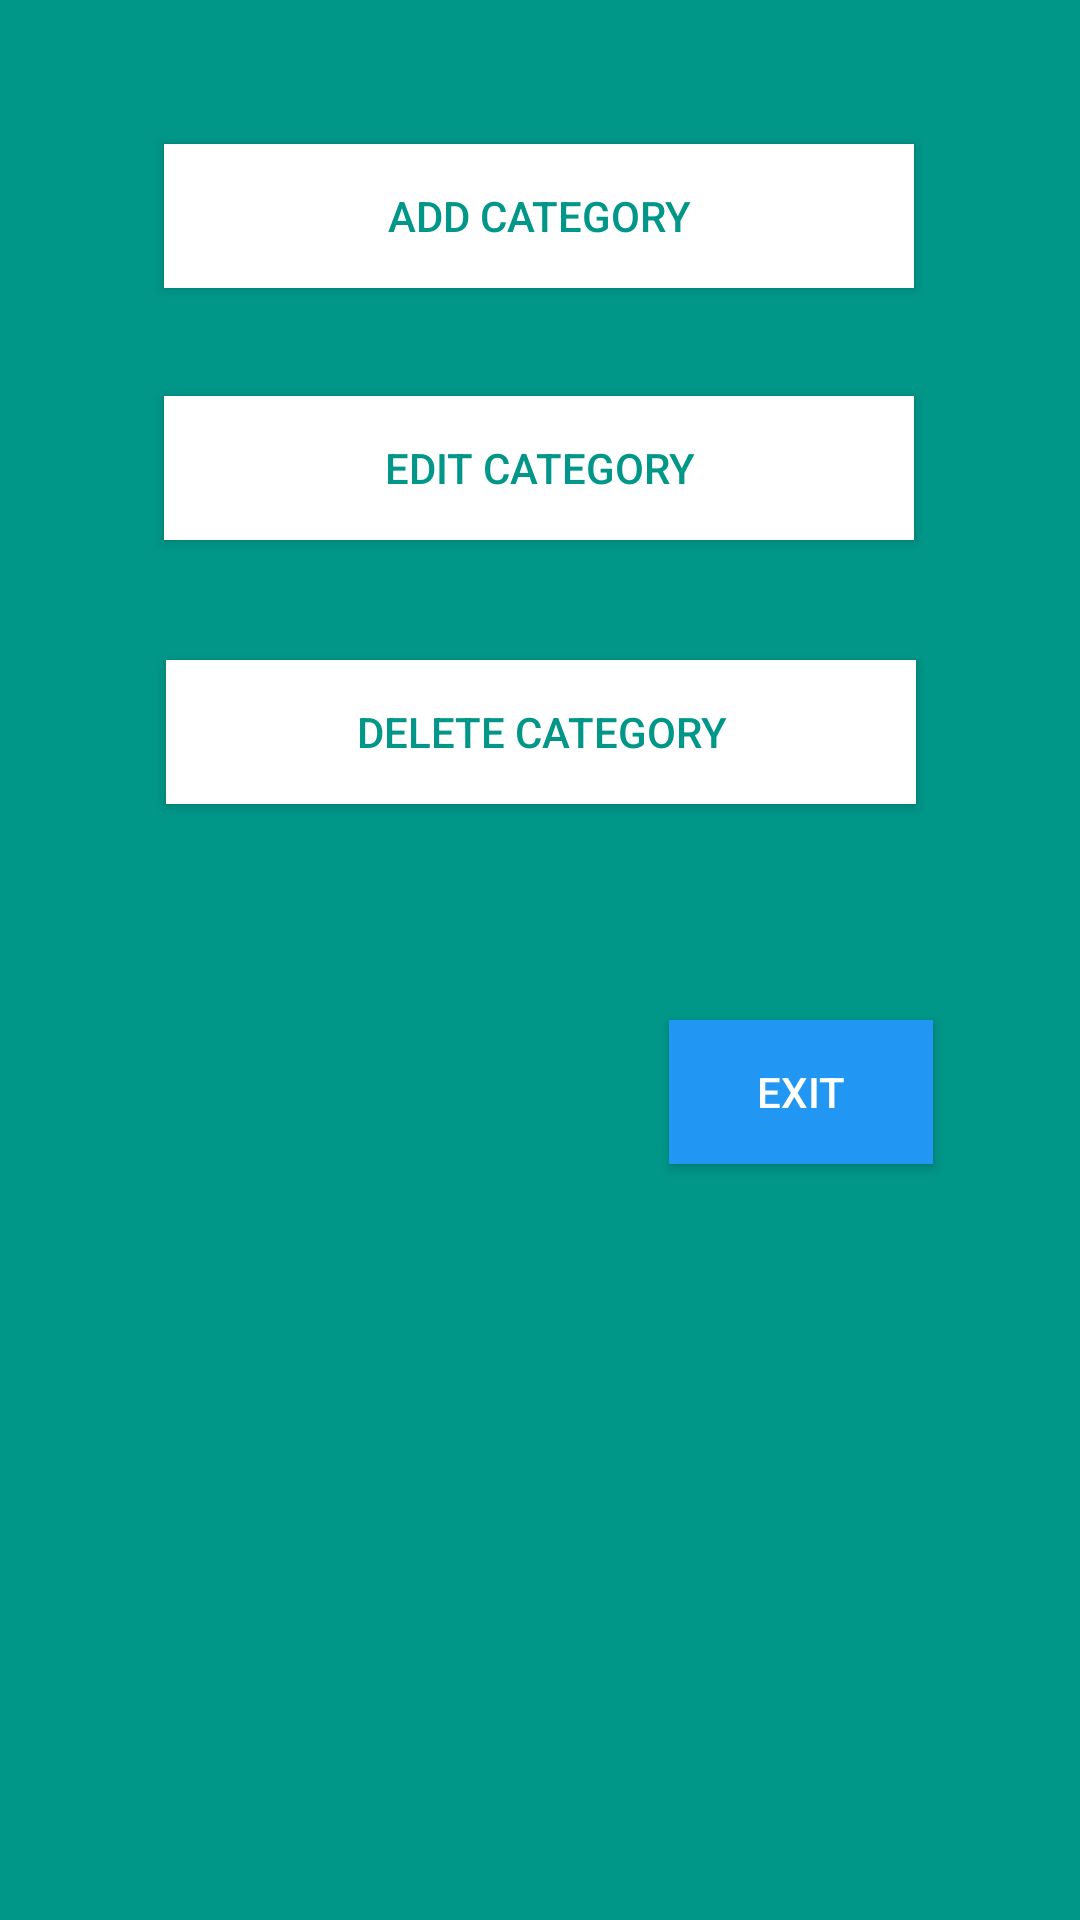

The Android layout XML behind this screen, and the referenced resources:
<!-- AndroidManifest.xml: application theme Theme.MaterialComponents.DayNight.NoActionBar -->
<!-- res/layout/activity_category_manager.xml -->
<?xml version="1.0" encoding="utf-8"?>
<androidx.constraintlayout.widget.ConstraintLayout xmlns:android="http://schemas.android.com/apk/res/android"
    xmlns:app="http://schemas.android.com/apk/res-auto"
    xmlns:tools="http://schemas.android.com/tools"
    android:layout_width="match_parent"
    android:layout_height="match_parent"
    android:background="#009688">

    

    <ImageView
        android:id="@+id/imageView5"
        android:layout_width="506dp"
        android:layout_height="496dp"
        android:layout_marginBottom="100dp"
        app:layout_constraintBottom_toTopOf="@+id/fragmentContainer"
        app:layout_constraintEnd_toEndOf="parent"
        app:layout_constraintHorizontal_bias="0.705"
        app:layout_constraintStart_toStartOf="parent"
        app:srcCompat="@drawable/top_background" />

    <ImageView
        android:id="@+id/imageView2"
        android:layout_width="294dp"
        android:layout_height="600dp"
        android:layout_marginTop="110dp"
        android:background="#009688"
        app:layout_constraintEnd_toEndOf="parent"
        app:layout_constraintStart_toStartOf="parent"
        app:layout_constraintTop_toTopOf="@+id/imageView5"
        app:srcCompat="@drawable/headerbkg" />

    

    <androidx.appcompat.widget.AppCompatButton
        android:id="@+id/btnAddCategory"
        android:layout_width="250dp"
        android:layout_height="wrap_content"
        android:layout_marginTop="48dp"
        android:background="@color/white"
        android:padding="5dp"
        android:text="Add Category"
        android:textColor="@color/lavender"
        app:layout_constraintEnd_toEndOf="parent"
        app:layout_constraintHorizontal_bias="0.496"
        app:layout_constraintStart_toStartOf="parent"
        app:layout_constraintTop_toTopOf="parent" />

    <androidx.appcompat.widget.AppCompatButton
        android:id="@+id/btnEditCategory"
        android:layout_width="250dp"
        android:layout_height="wrap_content"
        android:layout_marginTop="36dp"
        android:background="@color/white"
        android:textColor="@color/lavender"
        android:padding="5dp"
        android:text="Edit Category"
        app:layout_constraintEnd_toEndOf="parent"
        app:layout_constraintHorizontal_bias="0.496"
        app:layout_constraintStart_toStartOf="parent"
        app:layout_constraintTop_toBottomOf="@id/btnAddCategory" />

    <androidx.appcompat.widget.AppCompatButton
        android:id="@+id/btnDeleteCategory"
        android:layout_width="250dp"
        android:layout_height="wrap_content"
        android:layout_marginTop="40dp"
        android:textColor="@color/lavender"
        android:background="@color/white"
        android:padding="5dp"
        android:text="Delete Category"
        app:layout_constraintEnd_toEndOf="parent"
        app:layout_constraintHorizontal_bias="0.503"
        app:layout_constraintStart_toStartOf="parent"
        app:layout_constraintTop_toBottomOf="@id/btnEditCategory" />

    <androidx.appcompat.widget.AppCompatButton
        android:id="@+id/btnOut"
        android:layout_width="wrap_content"
        android:layout_height="wrap_content"
        android:layout_marginTop="72dp"
        android:background="@color/blue"
        android:padding="5dp"
        android:text="EXIT"
        android:textColor="@color/white"
        app:layout_constraintEnd_toEndOf="parent"
        app:layout_constraintHorizontal_bias="0.82"
        app:layout_constraintStart_toStartOf="parent"
        app:layout_constraintTop_toBottomOf="@id/btnDeleteCategory" />

    <androidx.fragment.app.FragmentContainerView
        android:id="@+id/fragmentContainer"
        android:layout_width="382dp"
        android:layout_height="wrap_content"
        android:layout_marginTop="100dp"
        app:layout_constraintBottom_toBottomOf="parent"
        app:layout_constraintEnd_toEndOf="parent"
        app:layout_constraintHorizontal_bias="1.0"
        app:layout_constraintStart_toStartOf="parent"
        app:layout_constraintTop_toBottomOf="@id/btnDeleteCategory"
        app:layout_constraintVertical_bias="0.0" />

    <ImageView
        android:id="@+id/imageView6"
        android:layout_width="334dp"
        android:layout_height="460dp"
        android:layout_marginStart="160dp"
        android:layout_marginTop="100dp"
        android:elevation="-10dp"
        android:rotation="180"
        app:layout_constraintStart_toStartOf="parent"
        app:layout_constraintTop_toTopOf="@+id/fragmentContainer"
        app:srcCompat="@drawable/top_background" />
</androidx.constraintlayout.widget.ConstraintLayout>
<!-- resources referenced by this layout -->
<resources>
  <color name="blue">#2196F3</color>
  <color name="lavender">#009688</color>
  <color name="white">#FFFFFFFF</color>
</resources>
